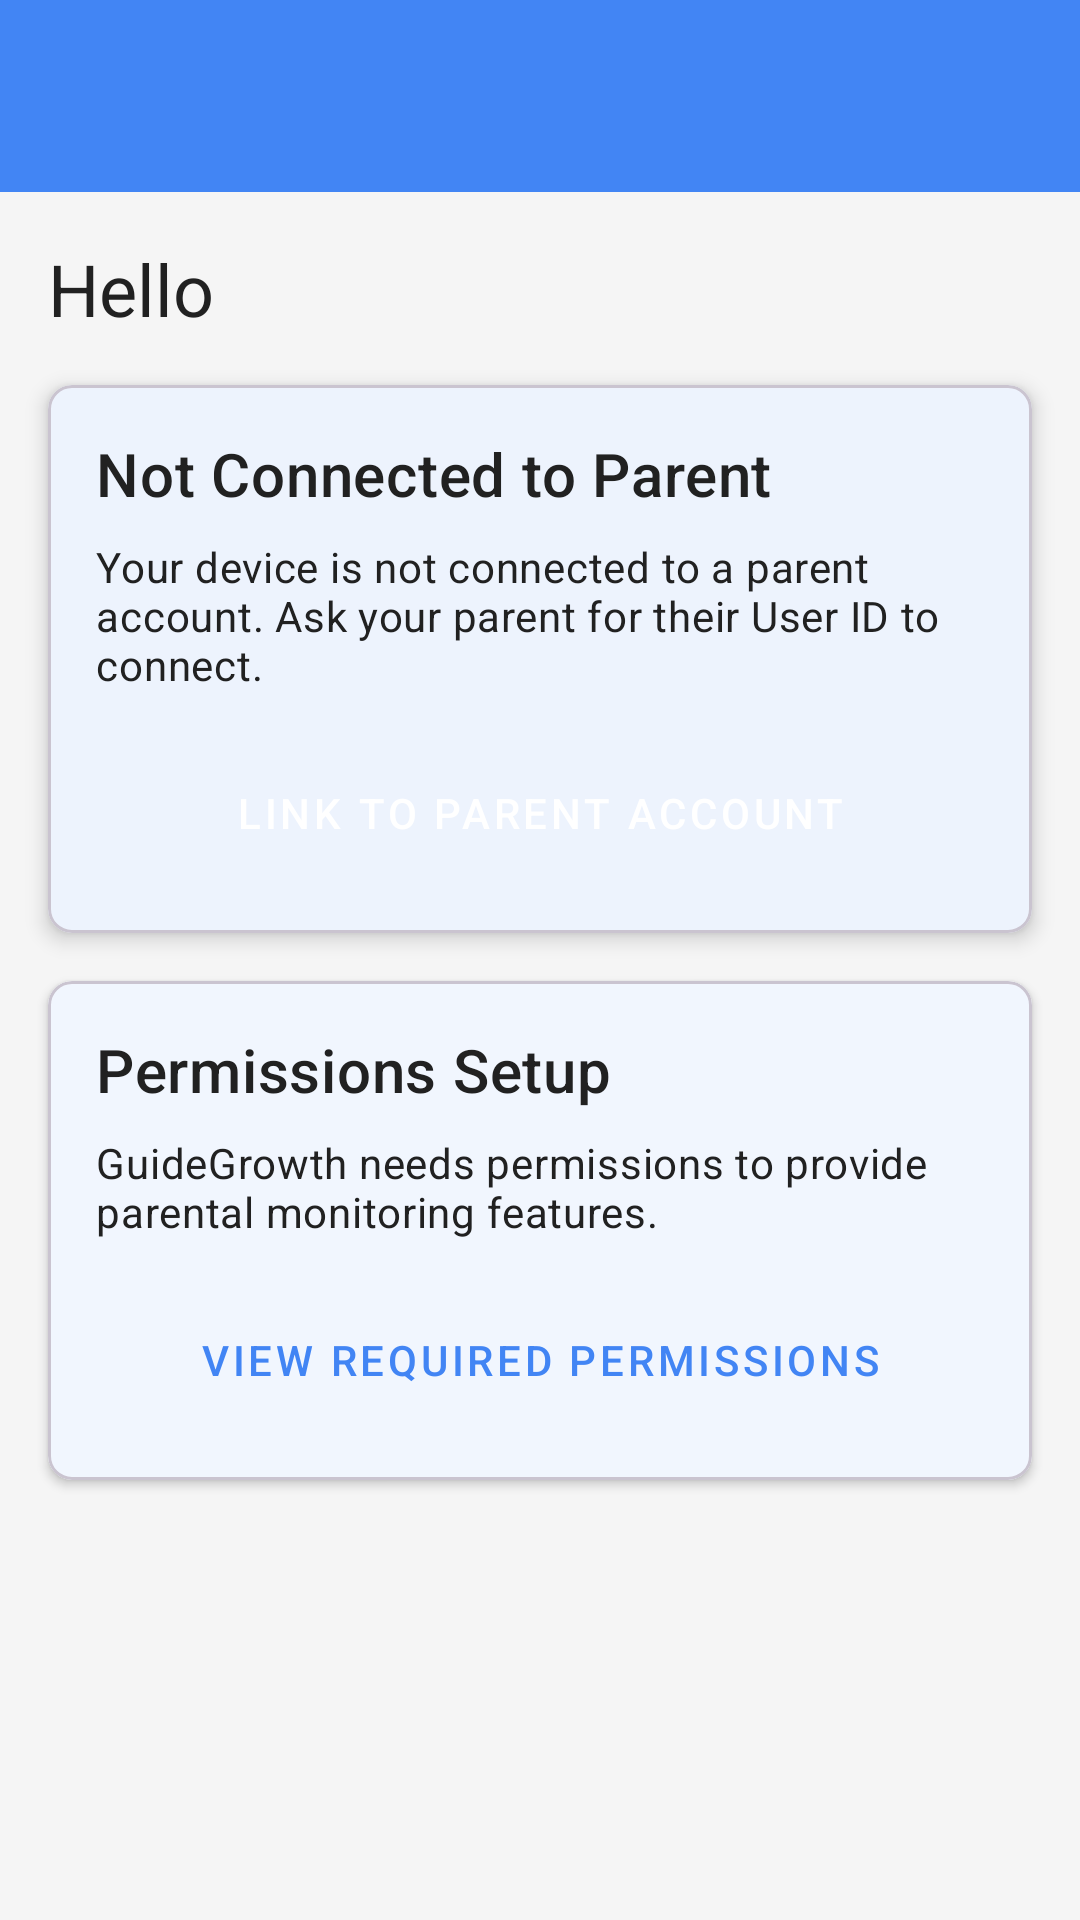

The Android layout XML behind this screen, and the referenced resources:
<!-- AndroidManifest.xml: application theme Theme.GuideGrowth -->
<!-- res/layout/activity_child_service_manager_binding.xml -->
<?xml version="1.0" encoding="utf-8"?>
<androidx.coordinatorlayout.widget.CoordinatorLayout xmlns:android="http://schemas.android.com/apk/res/android"
    xmlns:app="http://schemas.android.com/apk/res-auto"
    xmlns:tools="http://schemas.android.com/tools"
    android:layout_width="match_parent"
    android:layout_height="match_parent"
    tools:context=".ui.child.ChildServiceManagerActivity">

    <com.google.android.material.appbar.AppBarLayout
        android:layout_width="match_parent"
        android:layout_height="wrap_content">

        <androidx.appcompat.widget.Toolbar
            android:id="@+id/toolbar"
            android:layout_width="match_parent"
            android:layout_height="?attr/actionBarSize"
            android:background="?attr/colorPrimary"
            app:titleTextColor="@android:color/white" />
    </com.google.android.material.appbar.AppBarLayout>

    <androidx.constraintlayout.widget.ConstraintLayout
        android:layout_width="match_parent"
        android:layout_height="match_parent"
        app:layout_behavior="@string/appbar_scrolling_view_behavior">

        
        <ProgressBar
            android:id="@+id/progressBar"
            android:layout_width="wrap_content"
            android:layout_height="wrap_content"
            android:visibility="gone"
            app:layout_constraintBottom_toBottomOf="parent"
            app:layout_constraintEnd_toEndOf="parent"
            app:layout_constraintStart_toStartOf="parent"
            app:layout_constraintTop_toTopOf="parent" />

        
        <TextView
            android:id="@+id/welcomeText"
            android:layout_width="0dp"
            android:layout_height="wrap_content"
            android:layout_marginStart="16dp"
            android:layout_marginTop="16dp"
            android:layout_marginEnd="16dp"
            android:text="Hello"
            android:textAppearance="@style/TextAppearance.MaterialComponents.Headline5"
            app:layout_constraintEnd_toEndOf="parent"
            app:layout_constraintStart_toStartOf="parent"
            app:layout_constraintTop_toTopOf="parent" />

        
        <com.google.android.material.card.MaterialCardView
            android:id="@+id/statusCard"
            android:layout_width="match_parent"
            android:layout_height="wrap_content"
            android:layout_marginStart="16dp"
            android:layout_marginTop="16dp"
            android:layout_marginEnd="16dp"
            android:visibility="gone"
            app:cardCornerRadius="8dp"
            app:cardElevation="4dp"
            app:layout_constraintEnd_toEndOf="parent"
            app:layout_constraintStart_toStartOf="parent"
            app:layout_constraintTop_toBottomOf="@+id/welcomeText">

            <LinearLayout
                android:layout_width="match_parent"
                android:layout_height="wrap_content"
                android:orientation="vertical"
                android:padding="16dp">

                <TextView
                    android:layout_width="wrap_content"
                    android:layout_height="wrap_content"
                    android:text="Connected to Parent"
                    android:textAppearance="@style/TextAppearance.MaterialComponents.Headline6" />

                <TextView
                    android:layout_width="wrap_content"
                    android:layout_height="wrap_content"
                    android:layout_marginTop="8dp"
                    android:text="Your device is being monitored by your parent. They can see your activities and set restrictions."
                    android:textAppearance="@style/TextAppearance.MaterialComponents.Body2" />

                <Button
                    android:id="@+id/setupPermissionsButton"
                    style="@style/Widget.MaterialComponents.Button"
                    android:layout_width="match_parent"
                    android:layout_height="wrap_content"
                    android:layout_marginTop="16dp"
                    android:text="Setup Monitoring Permissions" />
            </LinearLayout>
        </com.google.android.material.card.MaterialCardView>

        
        <com.google.android.material.card.MaterialCardView
            android:id="@+id/notLinkedCard"
            android:layout_width="match_parent"
            android:layout_height="wrap_content"
            android:layout_marginStart="16dp"
            android:layout_marginTop="16dp"
            android:layout_marginEnd="16dp"
            app:cardCornerRadius="8dp"
            app:cardElevation="4dp"
            app:layout_constraintEnd_toEndOf="parent"
            app:layout_constraintStart_toStartOf="parent"
            app:layout_constraintTop_toBottomOf="@+id/welcomeText">

            <LinearLayout
                android:layout_width="match_parent"
                android:layout_height="wrap_content"
                android:orientation="vertical"
                android:padding="16dp">

                <TextView
                    android:layout_width="wrap_content"
                    android:layout_height="wrap_content"
                    android:text="Not Connected to Parent"
                    android:textAppearance="@style/TextAppearance.MaterialComponents.Headline6" />

                <TextView
                    android:layout_width="wrap_content"
                    android:layout_height="wrap_content"
                    android:layout_marginTop="8dp"
                    android:text="Your device is not connected to a parent account. Ask your parent for their User ID to connect."
                    android:textAppearance="@style/TextAppearance.MaterialComponents.Body2" />

                <Button
                    android:id="@+id/linkParentButton"
                    style="@style/Widget.MaterialComponents.Button"
                    android:layout_width="match_parent"
                    android:layout_height="wrap_content"
                    android:layout_marginTop="16dp"
                    android:text="Link to Parent Account" />
            </LinearLayout>
        </com.google.android.material.card.MaterialCardView>

        
        <com.google.android.material.card.MaterialCardView
            android:id="@+id/permissionsInfoCard"
            android:layout_width="match_parent"
            android:layout_height="wrap_content"
            android:layout_marginStart="16dp"
            android:layout_marginTop="16dp"
            android:layout_marginEnd="16dp"
            app:cardCornerRadius="8dp"
            app:cardElevation="2dp"
            app:layout_constraintEnd_toEndOf="parent"
            app:layout_constraintStart_toStartOf="parent"
            app:layout_constraintTop_toBottomOf="@+id/notLinkedCard">

            <LinearLayout
                android:layout_width="match_parent"
                android:layout_height="wrap_content"
                android:orientation="vertical"
                android:padding="16dp">

                <TextView
                    android:layout_width="wrap_content"
                    android:layout_height="wrap_content"
                    android:text="Permissions Setup"
                    android:textAppearance="@style/TextAppearance.MaterialComponents.Headline6" />

                <TextView
                    android:layout_width="wrap_content"
                    android:layout_height="wrap_content"
                    android:layout_marginTop="8dp"
                    android:text="GuideGrowth needs permissions to provide parental monitoring features."
                    android:textAppearance="@style/TextAppearance.MaterialComponents.Body2" />

                <Button
                    android:id="@+id/goToPermissionsButton"
                    style="@style/Widget.MaterialComponents.Button.OutlinedButton"
                    android:layout_width="match_parent"
                    android:layout_height="wrap_content"
                    android:layout_marginTop="16dp"
                    android:text="View Required Permissions" />
            </LinearLayout>
        </com.google.android.material.card.MaterialCardView>

    </androidx.constraintlayout.widget.ConstraintLayout>

</androidx.coordinatorlayout.widget.CoordinatorLayout>
<!-- resources referenced by this layout -->
<resources>
  <style name="Theme.GuideGrowth" parent="Base.Theme.GuideGrowth" />
  <style name="Base.Theme.GuideGrowth" parent="Theme.Material3.DayNight.NoActionBar">
          
          
          <item name="colorPrimary">@color/cheerful_blue</item>
          <item name="colorPrimaryVariant">@color/primary_variant</item>
          <item name="colorOnPrimary">@color/white</item>
          
          <item name="colorSecondary">@color/secondary</item>
          <item name="colorSecondaryVariant">@color/secondary_variant</item>
          <item name="colorOnSecondary">@color/black</item>
          
          <item name="android:statusBarColor">@color/primary_variant</item>
          
          <item name="android:colorBackground">@color/background</item>
          <item name="colorSurface">@color/surface</item>
          
          <item name="android:textColorPrimary">@color/text_primary</item>
          <item name="android:textColorSecondary">@color/text_secondary</item>
          
          <item name="textAppearanceHeadline6">@style/TextAppearance.App.Headline6</item>
          <item name="textAppearanceSubtitle1">@style/TextAppearance.App.Subtitle1</item>
          <item name="textAppearanceBody1">@style/TextAppearance.App.Body1</item>
      </style>
  <color name="cheerful_blue">#4285F4</color>
  <color name="primary_variant">#3367D6</color>
  <color name="white">#FFFFFFFF</color>
  <color name="secondary">#FF9800</color>
  <color name="secondary_variant">#F57C00</color>
  <color name="black">#FF000000</color>
  <color name="background">#F5F5F5</color>
  <color name="surface">#FFFFFF</color>
  <color name="text_primary">#212121</color>
  <color name="text_secondary">#757575</color>
  <style name="TextAppearance.App.Headline6" parent="TextAppearance.Material3.HeadlineMedium">
          <item name="android:textSize">20sp</item>
          <item name="android:fontFamily">sans-serif-medium</item>
          <item name="android:letterSpacing">0.0125</item>
      </style>
  <style name="TextAppearance.App.Subtitle1" parent="TextAppearance.Material3.TitleMedium">
          <item name="android:textSize">16sp</item>
          <item name="android:fontFamily">sans-serif</item>
          <item name="android:letterSpacing">0.009375</item>
      </style>
  <style name="TextAppearance.App.Body1" parent="TextAppearance.Material3.BodyMedium">
          <item name="android:textSize">14sp</item>
          <item name="android:fontFamily">sans-serif</item>
          <item name="android:letterSpacing">0.03125</item>
      </style>
</resources>
